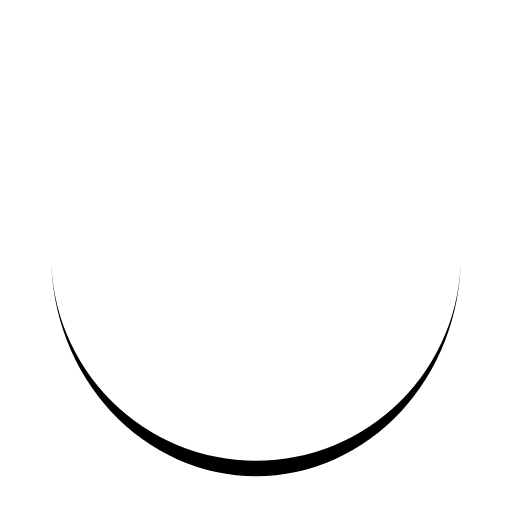
t = 0.00 s
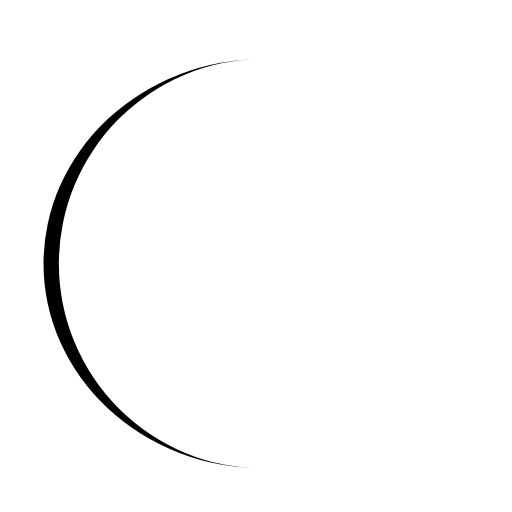
t = 0.18 s
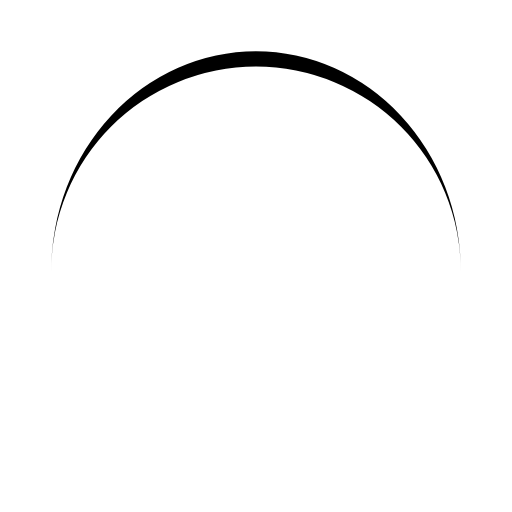
t = 0.35 s
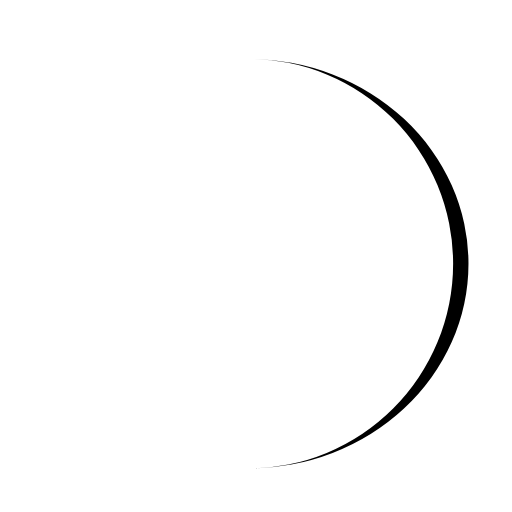
t = 0.53 s

The animated SVG that drew these frames (rendered in a browser with its animation timeline set to each time). Animation: 1 SMIL element (animateTransform=1); one cycle of 0.70 s, repeats indefinitely.

<?xml version="1.0" encoding="utf-8"?>
<svg xmlns="http://www.w3.org/2000/svg" xmlns:xlink="http://www.w3.org/1999/xlink"
    style="margin: auto; background: none; display: block; shape-rendering: auto;" width="200px"
    height="200px" viewBox="0 0 100 100" preserveAspectRatio="xMidYMid">
    <path d="M10 50A40 40 0 0 0 90 50A40 43 0 0 1 10 50" fill="#000" stroke="none">
        <animateTransform attributeName="transform" type="rotate" dur="0.7s"
            repeatCount="indefinite"
            keyTimes="0;1" values="0 50 51.5;360 50 51.5"></animateTransform>
    </path>
</svg>